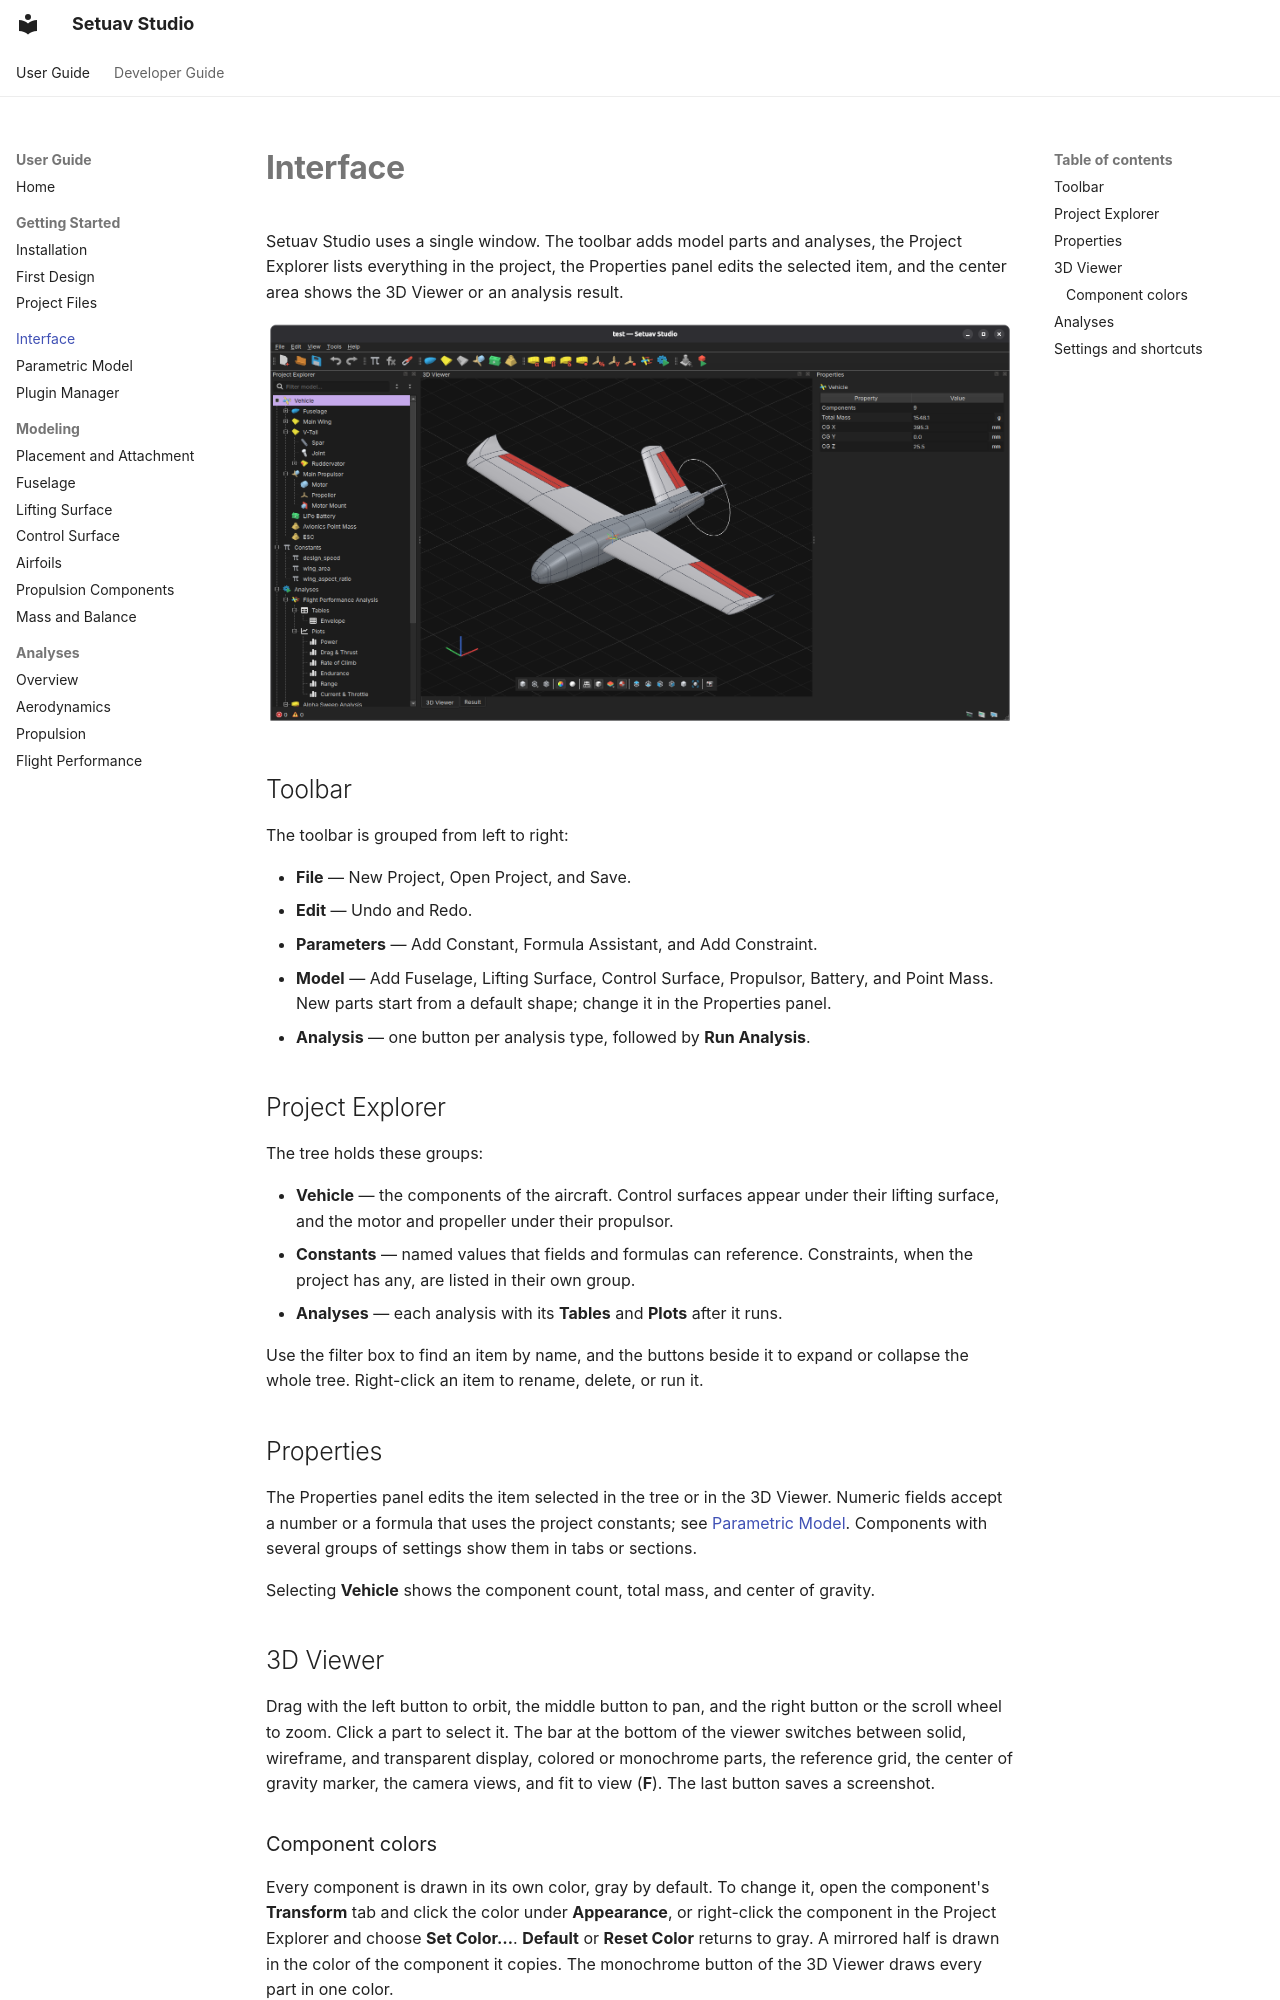

repository: Setuav/Studio · page: user-guide/interface/index.html · generator: mkdocs

# Interface

Setuav Studio uses a single window. The toolbar adds model parts and
analyses, the Project Explorer lists everything in the project, the Properties
panel edits the selected item, and the center area shows the 3D Viewer or an
analysis result.

![Setuav Studio with a vehicle in the 3D Viewer](images/design.png)

## Toolbar

The toolbar is grouped from left to right:

- **File** — New Project, Open Project, and Save.
- **Edit** — Undo and Redo.
- **Parameters** — Add Constant, Formula Assistant, and Add Constraint.
- **Model** — Add Fuselage, Lifting Surface, Control Surface, Propulsor,
  Battery, and Point Mass. New parts start from a default shape; change it in
  the Properties panel.
- **Analysis** — one button per analysis type, followed by **Run Analysis**.

## Project Explorer

The tree holds these groups:

- **Vehicle** — the components of the aircraft. Control surfaces appear under
  their lifting surface, and the motor and propeller under their propulsor.
- **Constants** — named values that fields and formulas can reference.
  Constraints, when the project has any, are listed in their own group.
- **Analyses** — each analysis with its **Tables** and **Plots** after it runs.

Use the filter box to find an item by name, and the buttons beside it to expand
or collapse the whole tree. Right-click an item to rename, delete, or run it.

## Properties

The Properties panel edits the item selected in the tree or in the 3D Viewer.
Numeric fields accept a number or a formula that uses the project constants;
see [Parametric Model](parametric-model.md).
Components with several groups of settings show them in tabs or sections.

Selecting **Vehicle** shows the component count, total mass, and center of
gravity.

## 3D Viewer

Drag with the left button to orbit, the middle button to pan, and the right
button or the scroll wheel to zoom. Click a part to select it. The bar at the
bottom of the viewer switches between solid, wireframe, and transparent
display, colored or monochrome parts, the reference grid, the center of
gravity marker, the camera views, and fit to view (**F**). The last button
saves a screenshot.
